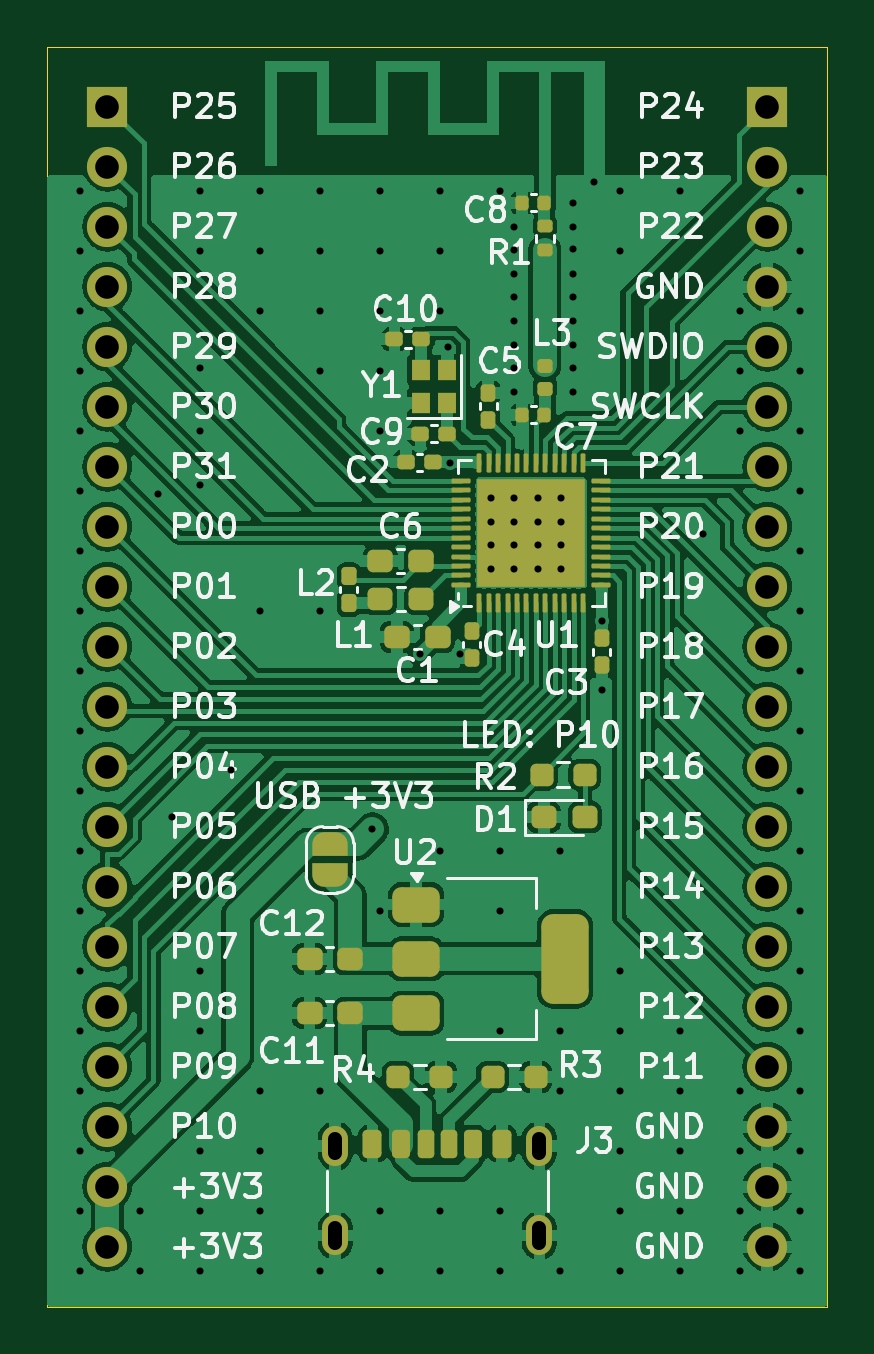
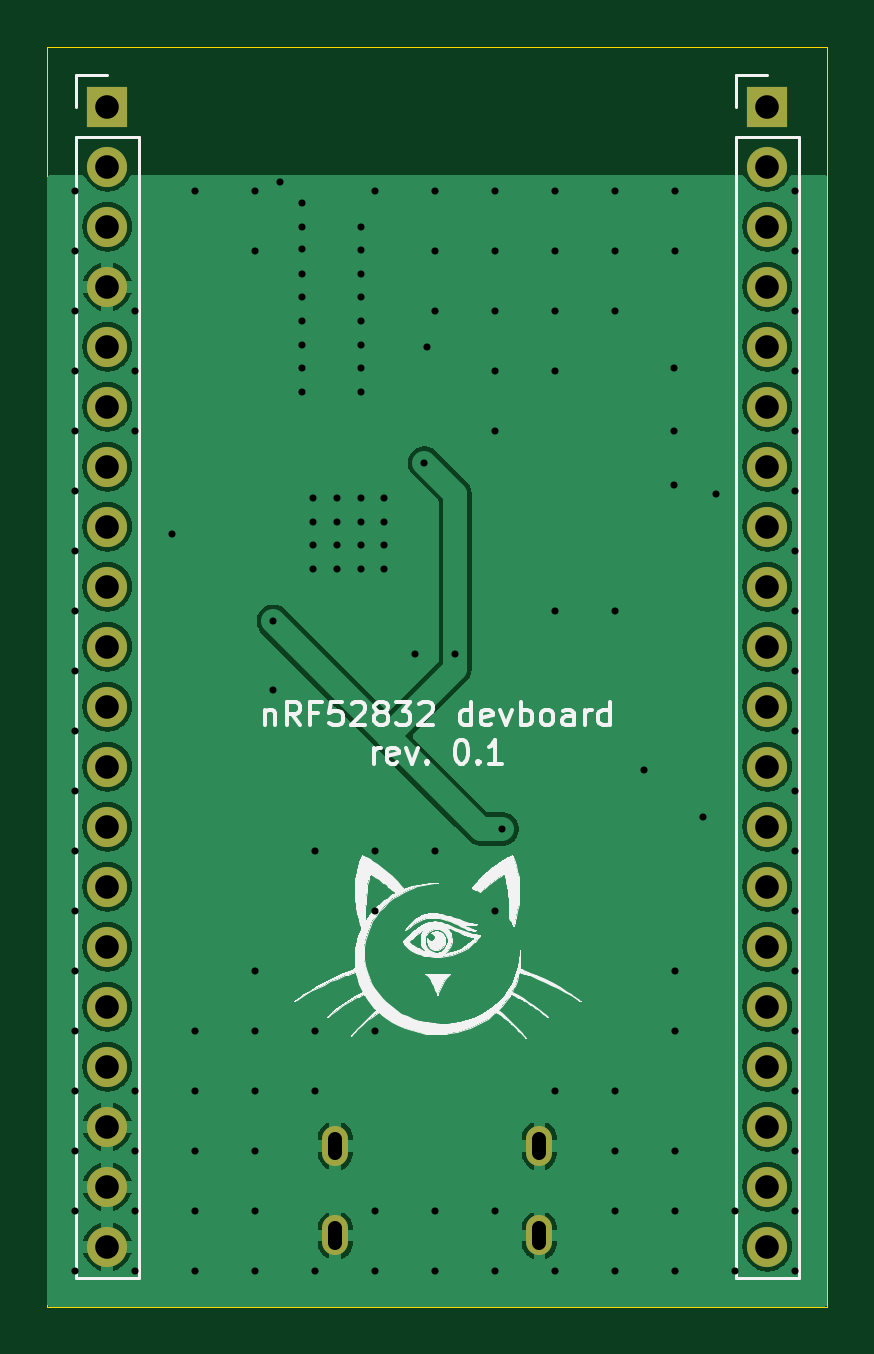
Circuit board: 11 layer files. Board 33.0 x 53.3 mm.
- bottom_copper: nrf52832_devboard-B_Cu.gbl (66308 bytes)
- bottom_mask: nrf52832_devboard-B_Mask.gbs (1778 bytes)
- paste: nrf52832_devboard-B_Paste.gbp (503 bytes)
- bottom_silk: nrf52832_devboard-B_Silkscreen.gbo (65197 bytes)
- outline: nrf52832_devboard-Edge_Cuts.gm1 (660 bytes)
- top_copper: nrf52832_devboard-F_Cu.gtl (155320 bytes)
- top_mask: nrf52832_devboard-F_Mask.gts (8671 bytes)
- paste: nrf52832_devboard-F_Paste.gtp (6885 bytes)
- top_silk: nrf52832_devboard-F_Silkscreen.gto (118003 bytes)
- drill: nrf52832_devboard-NPTH.drl (313 bytes)
- drill: nrf52832_devboard-PTH.drl (3796 bytes)

=== bottom_copper: nrf52832_devboard-B_Cu.gbl (66308 bytes, source omitted) ===
=== bottom_mask: nrf52832_devboard-B_Mask.gbs ===
%TF.GenerationSoftware,KiCad,Pcbnew,8.0.3-8.0.3-0~ubuntu22.04.1*%
%TF.CreationDate,2024-10-04T19:55:40+02:00*%
%TF.ProjectId,nrf52832_devboard,6e726635-3238-4333-925f-646576626f61,0.1*%
%TF.SameCoordinates,Original*%
%TF.FileFunction,Soldermask,Bot*%
%TF.FilePolarity,Negative*%
%FSLAX46Y46*%
G04 Gerber Fmt 4.6, Leading zero omitted, Abs format (unit mm)*
G04 Created by KiCad (PCBNEW 8.0.3-8.0.3-0~ubuntu22.04.1) date 2024-10-04 19:55:40*
%MOMM*%
%LPD*%
G01*
G04 APERTURE LIST*
%ADD10O,1.100000X1.700000*%
%ADD11R,1.700000X1.700000*%
%ADD12O,1.700000X1.700000*%
G04 APERTURE END LIST*
D10*
%TO.C,J3*%
X154430000Y-102410000D03*
X154430000Y-106210000D03*
X163070000Y-102410000D03*
X163070000Y-106210000D03*
%TD*%
D11*
%TO.C,J2*%
X172720000Y-58420000D03*
D12*
X172720000Y-60960000D03*
X172720000Y-63500000D03*
X172720000Y-66040000D03*
X172720000Y-68580000D03*
X172720000Y-71120000D03*
X172720000Y-73660000D03*
X172720000Y-76200000D03*
X172720000Y-78740000D03*
X172720000Y-81280000D03*
X172720000Y-83820000D03*
X172720000Y-86360000D03*
X172720000Y-88900000D03*
X172720000Y-91440000D03*
X172720000Y-93980000D03*
X172720000Y-96520000D03*
X172720000Y-99060000D03*
X172720000Y-101600000D03*
X172720000Y-104140000D03*
X172720000Y-106680000D03*
%TD*%
D11*
%TO.C,J1*%
X144780000Y-58420000D03*
D12*
X144780000Y-60960000D03*
X144780000Y-63500000D03*
X144780000Y-66040000D03*
X144780000Y-68580000D03*
X144780000Y-71120000D03*
X144780000Y-73660000D03*
X144780000Y-76200000D03*
X144780000Y-78740000D03*
X144780000Y-81280000D03*
X144780000Y-83820000D03*
X144780000Y-86360000D03*
X144780000Y-88900000D03*
X144780000Y-91440000D03*
X144780000Y-93980000D03*
X144780000Y-96520000D03*
X144780000Y-99060000D03*
X144780000Y-101600000D03*
X144780000Y-104140000D03*
X144780000Y-106680000D03*
%TD*%
M02*

=== paste: nrf52832_devboard-B_Paste.gbp ===
%TF.GenerationSoftware,KiCad,Pcbnew,8.0.3-8.0.3-0~ubuntu22.04.1*%
%TF.CreationDate,2024-10-04T19:55:40+02:00*%
%TF.ProjectId,nrf52832_devboard,6e726635-3238-4333-925f-646576626f61,0.1*%
%TF.SameCoordinates,Original*%
%TF.FileFunction,Paste,Bot*%
%TF.FilePolarity,Positive*%
%FSLAX46Y46*%
G04 Gerber Fmt 4.6, Leading zero omitted, Abs format (unit mm)*
G04 Created by KiCad (PCBNEW 8.0.3-8.0.3-0~ubuntu22.04.1) date 2024-10-04 19:55:40*
%MOMM*%
%LPD*%
G01*
G04 APERTURE LIST*
G04 APERTURE END LIST*
M02*

=== bottom_silk: nrf52832_devboard-B_Silkscreen.gbo (65197 bytes, source omitted) ===
=== outline: nrf52832_devboard-Edge_Cuts.gm1 ===
%TF.GenerationSoftware,KiCad,Pcbnew,8.0.3-8.0.3-0~ubuntu22.04.1*%
%TF.CreationDate,2024-10-04T19:55:40+02:00*%
%TF.ProjectId,nrf52832_devboard,6e726635-3238-4333-925f-646576626f61,0.1*%
%TF.SameCoordinates,Original*%
%TF.FileFunction,Profile,NP*%
%FSLAX46Y46*%
G04 Gerber Fmt 4.6, Leading zero omitted, Abs format (unit mm)*
G04 Created by KiCad (PCBNEW 8.0.3-8.0.3-0~ubuntu22.04.1) date 2024-10-04 19:55:40*
%MOMM*%
%LPD*%
G01*
G04 APERTURE LIST*
%TA.AperFunction,Profile*%
%ADD10C,0.050000*%
%TD*%
G04 APERTURE END LIST*
D10*
X142240000Y-55880000D02*
X175260000Y-55880000D01*
X175260000Y-109220000D01*
X142240000Y-109220000D01*
X142240000Y-55880000D01*
M02*

=== top_copper: nrf52832_devboard-F_Cu.gtl (155320 bytes, source omitted) ===
=== top_mask: nrf52832_devboard-F_Mask.gts (8671 bytes, source omitted) ===
=== paste: nrf52832_devboard-F_Paste.gtp (6885 bytes, source omitted) ===
=== top_silk: nrf52832_devboard-F_Silkscreen.gto (118003 bytes, source omitted) ===
=== drill: nrf52832_devboard-NPTH.drl ===
M48
; DRILL file {KiCad 8.0.3-8.0.3-0~ubuntu22.04.1} date 2024-10-04T19:57:14+0200
; FORMAT={-:-/ absolute / metric / decimal}
; #@! TF.CreationDate,2024-10-04T19:57:14+02:00
; #@! TF.GenerationSoftware,Kicad,Pcbnew,8.0.3-8.0.3-0~ubuntu22.04.1
; #@! TF.FileFunction,NonPlated,1,2,NPTH
FMAT,2
METRIC
%
G90
G05
M30

=== drill: nrf52832_devboard-PTH.drl ===
M48
; DRILL file {KiCad 8.0.3-8.0.3-0~ubuntu22.04.1} date 2024-10-04T19:57:14+0200
; FORMAT={-:-/ absolute / metric / decimal}
; #@! TF.CreationDate,2024-10-04T19:57:14+02:00
; #@! TF.GenerationSoftware,Kicad,Pcbnew,8.0.3-8.0.3-0~ubuntu22.04.1
; #@! TF.FileFunction,Plated,1,2,PTH
FMAT,2
METRIC
; #@! TA.AperFunction,Plated,PTH,ViaDrill
T1C0.300
; #@! TA.AperFunction,Plated,PTH,ComponentDrill
T2C0.300
; #@! TA.AperFunction,Plated,PTH,ComponentDrill
T3C0.600
; #@! TA.AperFunction,Plated,PTH,ComponentDrill
T4C1.000
%
G90
G05
T1
X143.616Y-61.987
X143.616Y-64.527
X143.616Y-67.067
X143.616Y-69.607
X143.616Y-72.147
X143.616Y-74.687
X143.616Y-77.227
X143.616Y-79.767
X143.616Y-82.307
X143.616Y-84.847
X143.616Y-87.387
X143.616Y-89.927
X143.616Y-92.467
X143.616Y-95.007
X143.616Y-97.547
X143.616Y-100.087
X143.616Y-102.627
X143.616Y-105.167
X143.616Y-107.707
X146.156Y-105.167
X146.156Y-107.707
X146.939Y-74.803
X147.5Y-88.5
X148.696Y-61.987
X148.696Y-64.527
X148.696Y-95.007
X148.696Y-97.547
X148.696Y-102.627
X148.696Y-105.167
X148.696Y-107.707
X148.717Y-69.469
X148.717Y-72.136
X148.717Y-74.422
X150.0Y-86.5
X151.236Y-61.987
X151.236Y-64.527
X151.236Y-67.067
X151.236Y-79.767
X151.236Y-100.087
X151.236Y-102.627
X151.236Y-105.167
X151.236Y-107.707
X153.776Y-61.987
X153.776Y-64.527
X153.776Y-67.067
X153.776Y-69.607
X153.776Y-79.767
X153.776Y-100.087
X153.776Y-107.707
X156.0Y-89.0
X156.316Y-61.987
X156.316Y-64.527
X156.316Y-67.067
X156.316Y-69.607
X156.316Y-72.147
X156.316Y-92.467
X156.316Y-105.167
X156.316Y-107.707
X158.0Y-81.6
X158.856Y-61.987
X158.856Y-64.527
X158.856Y-67.067
X158.856Y-89.927
X158.856Y-105.167
X158.856Y-107.707
X159.2Y-68.6
X159.3Y-73.5
X159.7Y-81.6
X161.0Y-75.0
X161.0Y-76.0
X161.0Y-77.0
X161.0Y-78.0
X161.396Y-61.987
X161.396Y-89.927
X161.396Y-92.467
X161.396Y-97.547
X161.396Y-105.167
X161.396Y-107.707
X162.0Y-63.5
X162.0Y-64.5
X162.0Y-65.5
X162.0Y-66.5
X162.0Y-67.5
X162.0Y-68.5
X162.0Y-69.5
X162.0Y-70.5
X162.0Y-75.0
X162.0Y-76.0
X162.0Y-77.0
X162.0Y-78.0
X163.0Y-75.0
X163.0Y-76.0
X163.0Y-77.0
X163.0Y-78.0
X163.936Y-89.927
X163.936Y-97.547
X163.936Y-100.087
X163.936Y-107.707
X164.0Y-75.0
X164.0Y-76.0
X164.0Y-77.0
X164.0Y-78.0
X164.49Y-64.434
X164.5Y-62.5
X164.5Y-63.5
X164.5Y-65.5
X164.5Y-66.5
X164.5Y-67.5
X164.5Y-68.5
X164.5Y-69.5
X164.5Y-70.5
X165.7Y-80.2
X165.7Y-83.1
X166.476Y-61.987
X166.476Y-64.527
X166.476Y-95.007
X166.476Y-97.547
X166.476Y-100.087
X166.476Y-102.627
X166.476Y-105.167
X166.476Y-107.707
X169.016Y-61.987
X169.016Y-97.547
X169.016Y-100.087
X169.016Y-102.627
X169.016Y-105.167
X169.016Y-107.707
X170.0Y-76.5
X171.556Y-67.067
X171.556Y-69.607
X171.556Y-72.147
X171.556Y-100.087
X171.556Y-102.627
X171.556Y-105.167
X171.556Y-107.707
X174.096Y-61.987
X174.096Y-64.527
X174.096Y-67.067
X174.096Y-69.607
X174.096Y-72.147
X174.096Y-74.687
X174.096Y-77.227
X174.096Y-79.767
X174.096Y-82.307
X174.096Y-84.847
X174.096Y-87.387
X174.096Y-89.927
X174.096Y-92.467
X174.096Y-95.007
X174.096Y-97.547
X174.096Y-100.087
X174.096Y-102.627
X174.096Y-105.167
X174.096Y-107.707
T2
X165.4Y-61.625
T4
X144.78Y-58.42
X144.78Y-60.96
X144.78Y-63.5
X144.78Y-66.04
X144.78Y-68.58
X144.78Y-71.12
X144.78Y-73.66
X144.78Y-76.2
X144.78Y-78.74
X144.78Y-81.28
X144.78Y-83.82
X144.78Y-86.36
X144.78Y-88.9
X144.78Y-91.44
X144.78Y-93.98
X144.78Y-96.52
X144.78Y-99.06
X144.78Y-101.6
X144.78Y-104.14
X144.78Y-106.68
X172.72Y-58.42
X172.72Y-60.96
X172.72Y-63.5
X172.72Y-66.04
X172.72Y-68.58
X172.72Y-71.12
X172.72Y-73.66
X172.72Y-76.2
X172.72Y-78.74
X172.72Y-81.28
X172.72Y-83.82
X172.72Y-86.36
X172.72Y-88.9
X172.72Y-91.44
X172.72Y-93.98
X172.72Y-96.52
X172.72Y-99.06
X172.72Y-101.6
X172.72Y-104.14
X172.72Y-106.68
T3
X154.43Y-102.11G85X154.43Y-102.71
G05
X154.43Y-105.91G85X154.43Y-106.51
G05
X163.07Y-102.11G85X163.07Y-102.71
G05
X163.07Y-105.91G85X163.07Y-106.51
G05
M30

